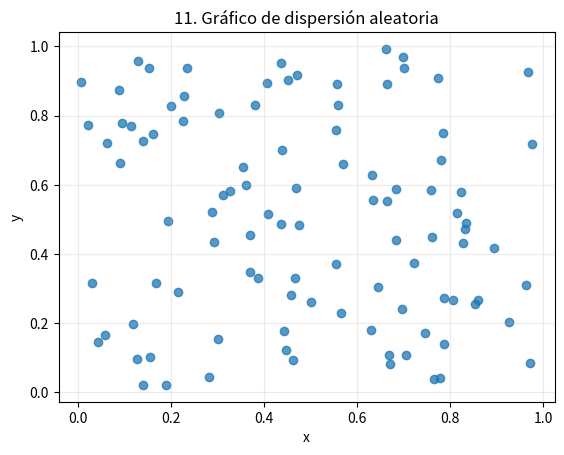
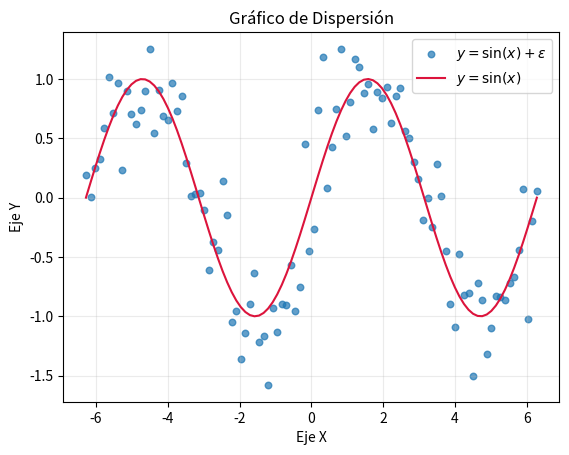
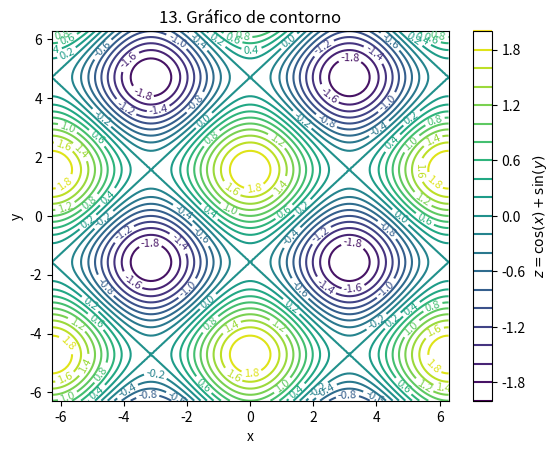
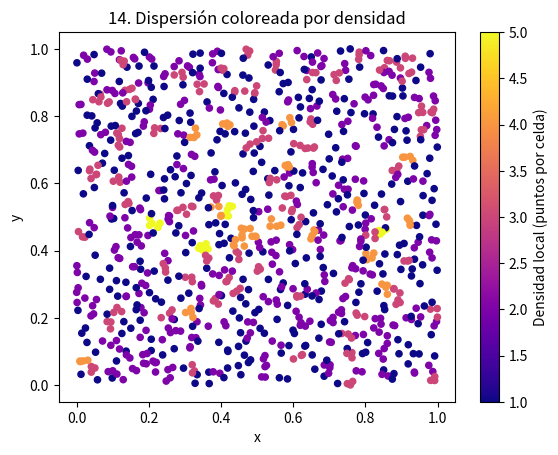
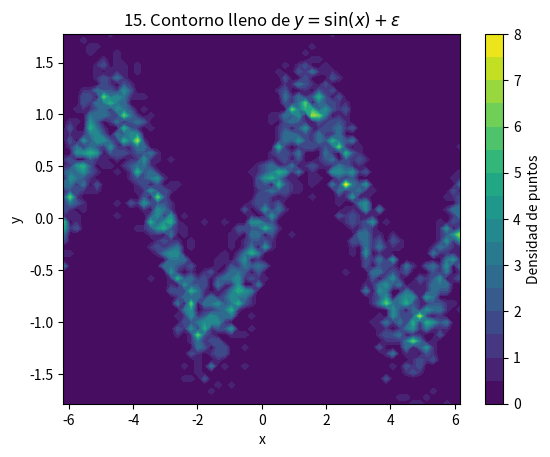

Here is the Python script that generated these plots, in order:
"""Puntos 11 a 16: dispersión, densidad y gráficos de contorno."""

import matplotlib.pyplot as plt
import numpy as np


def main() -> None:
    rng = np.random.default_rng(42)

    # Punto 11: dispersión de dos arrays aleatorios.
    x_aleatorio = rng.random(100)
    y_aleatorio = rng.random(100)
    fig, ax = plt.subplots()
    ax.scatter(x_aleatorio, y_aleatorio, alpha=0.75)
    ax.set(title="11. Gráfico de dispersión aleatoria", xlabel="x", ylabel="y")
    ax.grid(True, alpha=0.25)

    # Puntos 12 y 16: nube con ruido y función seno con etiquetas y leyenda LaTeX.
    x_seno = np.linspace(-2 * np.pi, 2 * np.pi, 100)
    y_seno = np.sin(x_seno) + rng.normal(0, 0.3, size=x_seno.size)
    fig, ax = plt.subplots()
    ax.scatter(x_seno, y_seno, s=22, alpha=0.7, label=r"$y=\sin(x)+\epsilon$")
    ax.plot(x_seno, np.sin(x_seno), color="crimson", label=r"$y=\sin(x)$")
    ax.set(
        xlabel="Eje X",
        ylabel="Eje Y",
        title="Gráfico de Dispersión",
    )
    ax.legend()
    ax.grid(True, alpha=0.25)

    # Punto 13: contorno de z = cos(x) + sin(y).
    eje_x = np.linspace(-2 * np.pi, 2 * np.pi, 150)
    eje_y = np.linspace(-2 * np.pi, 2 * np.pi, 150)
    grid_x, grid_y = np.meshgrid(eje_x, eje_y)
    z = np.cos(grid_x) + np.sin(grid_y)
    fig, ax = plt.subplots()
    lineas = ax.contour(grid_x, grid_y, z, levels=20, cmap="viridis")
    ax.clabel(lineas, inline=True, fontsize=8)
    fig.colorbar(lineas, ax=ax, label=r"$z=\cos(x)+\sin(y)$")
    ax.set(title="13. Gráfico de contorno", xlabel="x", ylabel="y")

    # Punto 14: color de cada punto según el conteo de su celda local.
    puntos_x = rng.random(1000)
    puntos_y = rng.random(1000)
    conteos, bordes_x, bordes_y = np.histogram2d(
        puntos_x, puntos_y, bins=30
    )
    indice_x = np.clip(np.digitize(puntos_x, bordes_x) - 1, 0, 29)
    indice_y = np.clip(np.digitize(puntos_y, bordes_y) - 1, 0, 29)
    densidad = conteos[indice_x, indice_y]
    fig, ax = plt.subplots()
    puntos = ax.scatter(puntos_x, puntos_y, c=densidad, cmap="plasma", s=20)
    fig.colorbar(puntos, ax=ax, label="Densidad local (puntos por celda)")
    ax.set(title="14. Dispersión coloreada por densidad", xlabel="x", ylabel="y")

    # Punto 15: contorno lleno de la densidad de y = sin(x) + ruido gaussiano.
    x_nube = rng.uniform(-2 * np.pi, 2 * np.pi, 2000)
    y_nube = np.sin(x_nube) + rng.normal(0, 0.3, size=x_nube.size)
    conteos_nube, bordes_x, bordes_y = np.histogram2d(
        x_nube, y_nube, bins=60
    )
    centros_x = (bordes_x[:-1] + bordes_x[1:]) / 2
    centros_y = (bordes_y[:-1] + bordes_y[1:]) / 2
    fig, ax = plt.subplots()
    niveles = ax.contourf(
        centros_x,
        centros_y,
        conteos_nube.T,
        levels=15,
        cmap="viridis",
    )
    fig.colorbar(niveles, ax=ax, label="Densidad de puntos")
    ax.set(
        title=r"15. Contorno lleno de $y=\sin(x)+\epsilon$",
        xlabel="x",
        ylabel="y",
    )

    plt.show()


if __name__ == "__main__":
    main()
